pico-8 play session: mixed d-pad (fixed 12-tick cycle), after a click and taps of 🅾, ❎, 🅾+❎, 🅾 in the second before t = 0

[t = 1 s] mixed d-pad (1.2s cycle ×~1): → ← ↑ ↓ + 🅾/❎ taps, ~1s
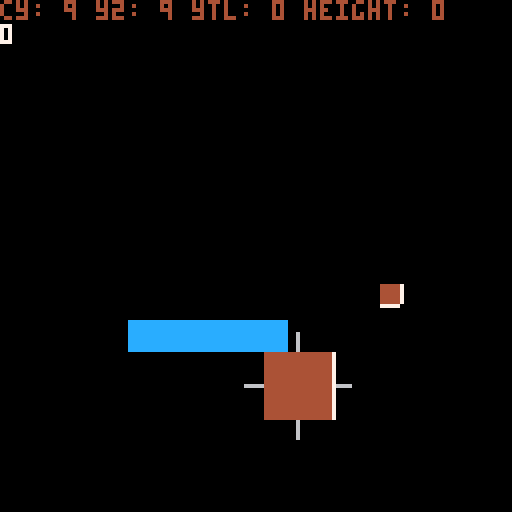
[t = 2 s] mixed d-pad (1.2s cycle ×~1): → ← ↑ ↓ + 🅾/❎ taps, ~2s
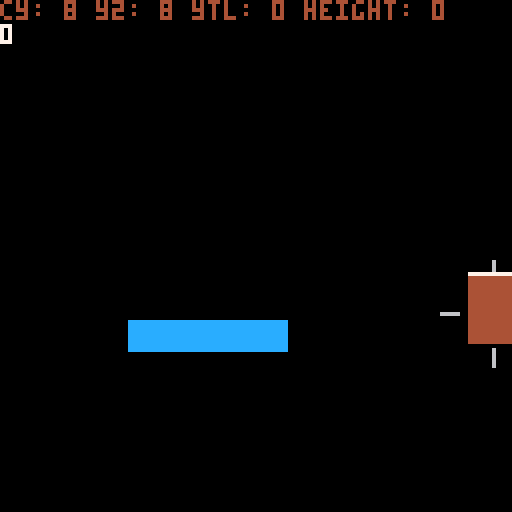
[t = 4 s] mixed d-pad (1.2s cycle ×~3): → ← ↑ ↓ + 🅾/❎ taps, ~4s
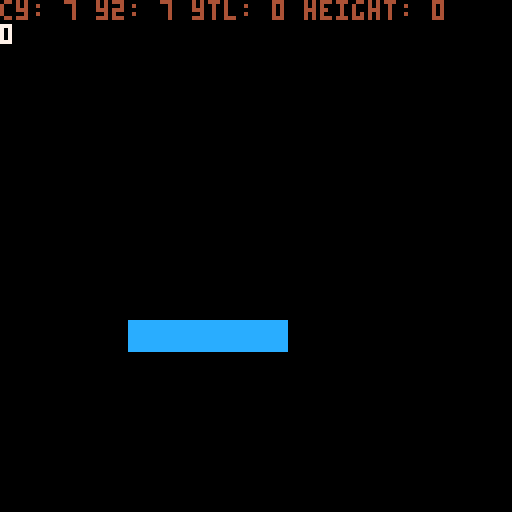
[t = 8 s] mixed d-pad (1.2s cycle ×~6): → ← ↑ ↓ + 🅾/❎ taps, ~8s
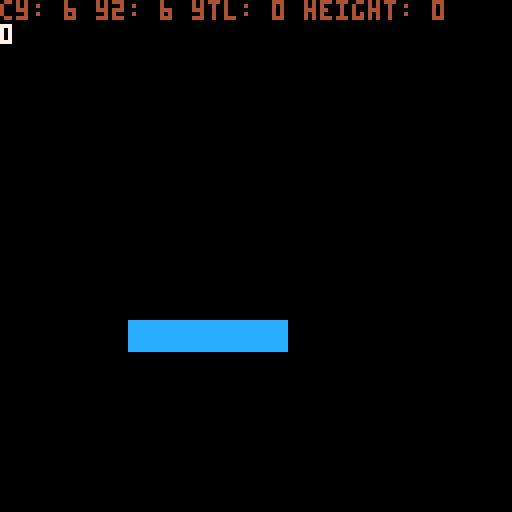

pico-8 cartridge
version 43
__lua__
--globals and init
scenter=64--screen center
frc=0.85--friction
fflg=2--food flag
mflg=1--map flag
actfrg={}--active forage
--dev
log=""

function _init()
	inichar()
	inilfcy()
end
-->8
--update and draw

function _update()
	--mvset.update()
end

function _draw()
	cls()
	if (log!="") ?log
	upchar()
	--upfrg()
	uplfcy()
	upnme()
	map()
	print(char.p)
	drwnme()
	drwchar()
	--drwfrg()
	--ray(char)
	--camera(char.x-scenter+(char.w/2),char.y-scenter+(char.h/2))
end
-->8
--character

char={
	mv,--state
	a=1.0,--angel
	lfs=0,--life stage
	x=0,
	y=0,
	h=4,
	w=4,
	vx=0,
	vy=0,
	acc=0.75,
	vmax=3,--velocity max
	p=0,
	grwnum=0,
	--animation
	ani="0,1,2,3",
	flp=false--flip
}
function vlimit(v,m)--limit velocity
	return mid(-m,v,m)
end
--initialize character
function inichar()
	char.x=scenter-(char.w/2)
	char.y=scenter-(char.h/2)
	char.mv=mvset.idl
	char.mv.enter()
	lfcy.stg=lfcy.hch
	lfcy.stg.enter()
end
--update character
function upchar()
	upmvset()
	mvsld(char)--move and slide
end
--draw character
function drwchar()
	--spr(
		--split(char.ani)[1],
		--char.x,
		--char.y,
		--1,
		--1,
		--char.flp
	--)
	rectfill(
		char.x,
		char.y,
		char.x+char.w,
		char.y+char.h,
		4
	)
end
-->8
--state machine
	--moveset state machine
function mvcon(--move constructor
	lbl,--label
	snum,--sprite number
	vaxs,--velocity access
	vdir,--velocity direction
	flp,--flip, optional
	a--angel
	)
	if (a==nil) a=1
	return{
		lbl=lbl,
		update=function()
			char[vaxs]+=(char.acc*vdir)
			char[vaxs]=vlimit(char[vaxs],char.vmax)
			char.a = a
		end,
		enter=function()
			--char.hbv=mvset[lbl].ofv
			char.ani=snum
			char.flp=flp
		end,
		exit=function()
			--char.hbv=mvset[lbl].ofv
			char.flp=false
		end
	}
end
function mvprog(i)--move progress
	if i!=char.mv.lbl then
		local nmv=mvset[i]--new move
		char.mv.exit()
		nmv.enter()
		char.mv=nmv
	end
	char.mv.update(iget())
end
function iget()--input collector
	local i="idl"--input
	if (btn(0)) i="lrun"
	if (btn(1)) i="rrun"
	if (btn(2)) i="urun"
	if (btn(3)) i="drun"
	if (btn(4)) i="eat"
	return i
end
function upmvset()--update moveset
	mvprog(iget())
end
mvset={--move set states
	idl={
		update=function(i)
			if i!="idl" then
				char.mv=mvset.mv[i]
			else
			end
		end,
		enter=function()
			char.ani="16"
		end,
		exit= function()
		end
	},
	eat={
		update=function(i)
		end,
		enter= function()
		end,
		exit= function()
		end
	},
	lrun=mvcon(
		"lrun",
		"0",
		"vx",
		-1,
		true
	),
	rrun=mvcon(
		"rrun",
		"4",
		"vx",
		1
	),
	urun=mvcon(
		"urun",
		"8",
		"vy",
		-1
	),
	drun=mvcon(
		"drun",
		"12",
		"vy",
		1
	)
}
--life cycle
--state machine
--progress lifecycle
function proglfcy()
	if char.p>=char.grwnum then
		lfcy.stg.exit()
		lfcy.stg.enter()
	end
	--lfcy.stg.update()
end

--life stage constructor
function lstgcon(
	lfl,
	nxt,
	ani,
	h,
	w,
	gnum
	)
	--appropriate food for specific life stage
	return {
		lbl=lfl,
		enter=function()
			char.grwnum=gnum
			char.ani=ani
			char.h=h
			char.w=w
			char.w=w
			actfrg=split("bug,bug,rdt,lzd")
			--msg= #actfrg
				--set appropraite food type
					--a string of keys to a
					--table of food type tables
					--setforagetype("bugs,lizard,mice")
					--fds={type={spritenumber=0}}
		end,
		exit=function()
			lfcy.stg=lfcy[nxt]
		end,
	}
end
--life cycle
lfcy={
	stg=nil,--current life stage
	egg=lstgcon(
		"egg",
		"hch",
		"0",
		4,
		4,
		0
	),
	--hatchling
	hch=lstgcon(
		"hch",
		"juv",
		"0",
		4,
		4,
		10
	),
	--juvenile
	juv=lstgcon(
		"juv",
		"ado",
		"0",
		7,
		7,
		20
	),
	--adolescence
	ado=lstgcon(
		"ado",
		"adt",
		"0",
		16,
		16,
		30
	),
	--adult
	adt=lstgcon(
		"adt",
		"egg",
		"0",
		32,
		32,
		1000
	),
}
--update lifecyle
function uplfcy()
	proglfcy()
end
--initialize lifecyle
function inilfcy()
	--lfcy.adt.enter=function()
		--open the win state menu
	--end
	--lfcy.adt.exit=function()end
	lfcy.stg.enter()
end

-->8
--functions
--raycast
function ray(obj,scrx)
	if (scrx==nil) scrx=1
	local raya=
		obj.a+0.125-0.25*scrx/128
	local rayvx,rayvy=
		cos(raya),sin(raya)
	line(
		obj.x,obj.y,
		obj.x+rayvx*64,
		obj.y+rayvy*64,
		8+scrx%8
	)
end
	--get current hitbox vector
function hbvget(obj,osv)
	--object --offset vector
	return {
		x1=(obj.x+osv.x1)+obj.vx,
		y1=(obj.y+osv.y1)+obj.vy,
		x2=(obj.x+osv.x2)+obj.vx,
		y2=(obj.y+osv.y2)+obj.vy,
	}
end
function pys(obj,vk,hbv)--physics
	--vk veolcity key
	obj[vk]*=frc
	--map collisions
	mpcol(obj,hbv)
end
--move and slide
function mvsld(obj)
	local hbv={}
	if obj.vx<0 then
		hbv={
			x1=-1,
			y1=0,
			x2=-1,
			y2=obj.h
		}
		hbv=hbvget(obj,hbv)
		pys(obj,"vx",hbv)
	end
	if obj.vx>0 then
		hbv={
			x1=obj.w+1,
			y1=0,
			x2=obj.w+1,
			y2=obj.h
		}
		hbv=hbvget(obj,hbv)
		pys(obj,"vx",hbv)
	end
	if obj.vy<0 then
		hbv={
			x1=0,
			y1=-1,
			x2=obj.w,
			y2=-1
		}
		hbv=hbvget(obj,hbv)
		pys(obj,"vy",hbv)
	end
	if obj.vy>0 then
		hbv={
			x1=0,
			y1=obj.h+1,
			x2=obj.w,
			y2=obj.h+1
		}
		hbv=hbvget(obj,hbv)
		pys(obj,"vy",hbv)
	end
	obj.x+=obj.vx
	obj.y+=obj.vy
end
--is collison
function iscol(hbv,flg)
	local x1=flr(hbv.x1/8)
	local x2=flr(hbv.x2/8)
	local y1=flr(hbv.y1/8)
	local y2=flr(hbv.y2/8)
	--dev
	rectfill(
		hbv.x1,
		hbv.y1,
		hbv.x2,
		hbv.y2,
		7
	)
	--x1 y1 top left corner
	if fget(mget(x1,y1),flg) then
		return true 
	end
	--x1 y2 bottom left corner
	if fget(mget(x1,y2),flg) then
		return true 
	end
	--x2 y1 top right corner
	if fget(mget(x2,y1),flg) then
		return true 
	end
	--x2 y2 bottom right corner
	if fget(mget(x2,y2),flg) then
		return true
	end
		--return true
	--end
	local xtl=(hbv.x2-hbv.x1)/8
	local ytl=(hbv.y2-hbv.y1)/8
	local cx=x1
	local cy=y1
	if xtl>1 then
		for lp=0,xtl do
			if fget(mget(cx,y1),flg)
			or fget(mget(cx,y2),flg)then
				return true
			end
			--lp+=1
			cx+=1
		end
	end
	if ytl>1 then
		for lp=0,ytl do
			if fget(mget(x1,cy),flg)
			or fget(mget(x2,cy),flg)then
				return true
			end
			cy+=1
		end
	end
	log="cy: "..cy.." y2: "..y2.." ytl: "..ytl.." height: "..hbv.y2-hbv.y1
	return false
end
--map collision
function mpcol(obj,hbv)
	local vx=abs(obj.vx)
	local vy=abs(obj.vy)
	local nhbv=hbv
	if iscol(nhbv,mflg) then
		if vx>0 then
			obj.vx=0
		elseif vy>0 then
			obj.vy=0
		end
	end
end

function ismpcol(x1,y1,h,w)
	local x2 = x1+w/8
	local y2 = y1+h/8
	x1/=8
	y1/=8
	return fget(mget(x1,y1),mflg)
	or fget(mget(x1,y2),mflg)
	or fget(mget(x2,y1),mflg)
	or fget(mget(x2,y2),mflg)
end

function dist(fx,fy,tx,ty)
	--f = from
	--t = to
	local dx,dy=fx-tx,fy-ty
	--d = difference
	--pythagoras theorem
	return sqrt(dx^2+dy^2)
end
-->8
--vector
function vector(x,y) return {x=x or 0,y=y or 0} end

function v_polar(a,l) return vector(l*cos(a),l*sin(a)) end
function v_rnd()      return v_polar(rnd(),1)          end
function v_copy(v)    return vector(v.x,v.y) end
function v_unpack(v)  return v.x, v.y end
function v_tostr(v)   return "["..v.x..", "..v.y.."]" end

function v_add(a,b)   return vector(a.x+b.x, a.y+b.y) end
function v_sub(a,b)   return v_add(a, v_neg(b)) end
function v_scale(v,n) return vector(v.x*n, v.y*n) end
v_mul=v_scale
function v_div(v,n)   return v_scale(v, 1/n) end
function v_neg(v)     return v_scale(v, -1) end

function v_dot(a,b)    return a.x*b.x+a.y*b.y end
function v_magsq(v)    return v_dot(v,v) end
function v_mag(v)      return sqrt(v_magsq(v)) end
function v_distsq(a,b) return v_magsq(v_sub(b,a)) end
function v_dist(a,b)   return sqrt(v_distsq(a,b)) end
function v_norm(v)     return v_div(v,v_mag(v)) end
function v_perp(v)     return vector(v.y, -v.x) end
function v_dir(a,b)    return v_norm(v_sub(b,a)) end

function v_proj(a,b)
    return v_scale(a, v_dot(a,b)/v_magsq(a))
end

function v_angle(v)   return atan2(v.x,v.y)        end
function v_rot(v,a)   return v_polar(a, v_mag(v))  end
function v_rotby(v,a) return v_rot(v,v_angle(v)+a) end

function v_lerp(a,b,t) return v_add(a,v_mul(v_sub(b,a),t)) end
function v_flr(v) return vector(flr(v.x),flr(v.y)) end

v_right = vector( 1, 0)
v_left  = vector(-1, 0)
v_down  = vector( 0, 1)
v_up    = vector( 0,-1)

v_one    = vector(1,1)
v_center = vector(64,64)
-->8
--food

--forage, food available to player
function frgcon(h,w,pnt,ani)
	return {
		h=h,
		w=w,
		pnt=pnt,
		ani=ani
	}
end

--ingame forage
frg={}

frgtyp={
	bug=frgcon(
		8,
		8,
		1,
		32
	),
	lzd=frgcon(
		8,
		8,
		1,
		32
	),
	rdt=frgcon(
		8,
		8,
		1,
		32
	),
	scv=frgcon(
		8,
		8,
		1,
		32
	),
	egg=frgcon(
		8,
		8,
		1,
		32
	),
}
--forage minium
fmin=3

--update forage
function upfrg()
	for f in all(frg) do
		if isfrgcol(f) then
			onfrgcol(f)
		end
	end
	frgspwn()
end
--is forage collision
function isfrgcol(f)
	--dev
	rectfill(
		f.x,
		f.y,
		f.x+7,
		f.y+7,
		8
	)
	if f.y>char.y+char.h
	or char.y>f.y+f.h
	or f.x>char.x+char.w
	or char.x>f.x+f.w then
		return false
	end
	return true
end
--on forage collision
function onfrgcol(f)
	char.p+=1
	--grow the character
	del(frg,f)
end
--forage spawn
function frgspwn()
	local l=fmin
	if #frg<fmin then
		while l>0 do
			local tx=flr(rnd(16))
			local ty=flr(rnd(16))
			local fx=tx*8
			local fy=ty*8
			local i=mid(1,flr(rnd(#actfrg+1)),#actfrg)
			local fk=actfrg[i]
			local fd=frgtyp[fk]
			if not ismpcol(fx,fy,8,8) then
				add(
					frg,
					{
						x=fx,
						y=fy,
						h=fd.h,
						w=fd.w,
						ani=fd.ani,
						pt=fd.pt,
						lbl=fk
					}
				)
				l-=1
			end
		end
	end
end

function drwfrg()
	for f in all(frg) do
		spr(
			f.ani,
			f.x,
			f.y,
			1,
			1
		)
	end
end
-->8
--enemies
--n m e...
	dirmap={
		{x=-1, y=0},--left
		{x=1, y=0},--right
		{x=0, y=-1},--up
		{x=0, y=1}--down
	}--direction map
nme={}
nmemin=1

function nmecon(
	x,
	y,
	h,
	w,
	xv,
	yv,
	acc,
	vmax,
	lfst,
	ani
)
	return {
		x=x,
		y=y,
		h=h,
		w=w,
		vx=0,
		vy=0,
		acc=acc,
		vmax=vmax,
		lfst=lfst,
		ani=ani,
		--ai
		los=60,
		bi=1,
		interest_map={},
		danger_map={},--danger
		context_map={} --context map
	}
end

function ininme()
end

function nmespwn()
	local c = nmemin
	if #nme < nmemin then
		while c>0 do
			local e = nmecon(
				scenter-4,
				112,
				16,
				16,
				0,
				0,
				0.55,
				2.5,
				"ado",
				0
			)
			add(nme, e)
			c-=1
		end
	end
end

function nmeray(e)
		local xr=e.y+(e.h*0.5)
		local yr=e.x+(e.w*0.5)
		local left=e.x-1
		local right=e.x+e.w+1
		local up=e.y-1
		local down=e.y+e.h+1
		e.danger_map={0,0,0,0}
	for l=1,5 do
		if ismpcol(left, xr, e.h, e.w) then
			e.danger_map[1]=5
		else
		pset(left,xr,6)
			left-=1
		end
		if ismpcol(right, xr, e.h, e.w) then
			e.danger_map[2]=5
		else
			pset(right,xr,6)
			right+=1
		end
		if ismpcol(yr, up, e.h, e.w) then
			e.danger_map[3]=5
		else
			pset(yr,up,6)
			up-=1
		end
		if ismpcol(yr, down, e.h, e.w) then
			e.danger_map[4]=5
		else
			pset(yr,down,6)
			down+=1
		end
	end
end

function upnme()
	for e in all(nme) do
		nmeray(e)
		get_interest_map(e)
		get_context_map(e)
		if (isnmeagro(e)) nmewalk(e)
	end
	nmespwn()
end

function drwnme()
	for e in all(nme) do
		rectfill(
			e.x,
			e.y,
			e.x+e.w,
			e.y+e.h,
			4
		)
		--log="e.bi: "..e.bi
	end
end

nmemv={
	idl={},
	prsu={}
}

function get_interest_map(e)
	e.interest_map={}
	local tv={
		x=(char.x+(char.w*0.5))-(e.w*0.5),
		y=(char.y+(char.h*0.5))-(e.h*0.5)
	}
	local char_v = v_sub(tv, e)
	char_v = v_norm(char_v)
	local bv,bi=0,1
	for i=1, #dirmap do
		local dot = v_dot(char_v, dirmap[i])
		add(e.interest_map, dot)
	end
end
function get_context_map(e)
	e.context_map={}
	local bv=e.interest_map[1] - e.danger_map[1]
	local bi=1
	for i=1, #dirmap do
		local v=e.interest_map[i] - e.danger_map[i]
		add(e.context_map, v)
		if (v>bv) bv,bi=v,i
	end
	e.bi = bi
end
function isnmeagro(e)
	return (
		dist(
			e.x+(e.w*0.5),
			e.y+(e.h*0.5),
			char.x+(char.w*0.5),
			char.y+(char.h*0.5)
		)
		<e.los
	)
end
function nmewalk(e)
	local x,y=dirmap[e.bi].x,dirmap[e.bi].y
	if(x>0)e.vx+=e.acc
	if(x<0)e.vx-=e.acc
	if(y>0)e.vy+=e.acc
	if(y<0)e.vy-=e.acc
	e.vx=vlimit(e.vx,e.vmax)
	e.vy=vlimit(e.vy,e.vmax)
	--local steering_force = desired_velocity - current_velocity
	--steering_force = steering_force * VALUE
	--higher value, sharper turns
	--velocity = velocity + (steering_force * time())
	mvsld(e)
end
-->8
---pathfinding

function tbl2d(d,sd)
	--d default value
	--sd side length
	local nmp={}--new map
	if (d==nil) d=0
	if (sd==nil) sd=15
	for x=1,sd do
		nmp[x]={}
		for y=1,sd do
			nmp[x][y]=d
		end
	end
	return nmp
end

--make flow map
function mkflwmap()
end
__gfx__
00000000000000000000000000000000000000000000000000000000000000000000000000000000000000000000000000000000000000000000000000000000
0bbbbbb00000000000000000000000000bbbbbb00000000000000000000000000bbbbbb00000000000000000000000000bbbbbb0000000000000000000000000
0b1bbbb00000000000000000000000000b11bbb00000000000000000000000000b1b1bb00000000000000000000000000b11bbb0000000000000000000000000
0b1bbbb00000000000000000000000000b1b1bb00000000000000000000000000b1b1bb00000000000000000000000000b1b1bb0000000000000000000000000
0b1bbbb00000000000000000000000000b11bbb00000000000000000000000000b1b1bb00000000000000000000000000b1b1bb0000000000000000000000000
0b1bbbb00000000000000000000000000b1b1bb00000000000000000000000000b1b1bb00000000000000000000000000b1b1bb0000000000000000000000000
0b111bb00000000000000000000000000b1b1bb00000000000000000000000000b111bb00000000000000000000000000b11bbb0000000000000000000000000
0bbbbbb00000000000000000000000000bbbbbb00000000000000000000000000bbbbbb00000000000000000000000000bbbbbb0000000000000000000000000
00000000000000000000000000000000000000000000000000000000000000000000000000000000000000000000000000000000000000000000000000000000
0bbbbbb0000000000000000000000000000000000000000000000000000000000000000000000000000000000000000000000000000000000000000000000000
0b111bb0000000000000000000000000000000000000000000000000000000000000000000000000000000000000000000000000000000000000000000000000
0bb1bbb0000000000000000000000000000000000000000000000000000000000000000000000000000000000000000000000000000000000000000000000000
0bb1bbb0000000000000000000000000000000000000000000000000000000000000000000000000000000000000000000000000000000000000000000000000
0bb1bbb0000000000000000000000000000000000000000000000000000000000000000000000000000000000000000000000000000000000000000000000000
0b111bb0000000000000000000000000000000000000000000000000000000000000000000000000000000000000000000000000000000000000000000000000
0bbbbbb0000000000000000000000000000000000000000000000000000000000000000000000000000000000000000000000000000000000000000000000000
00000000cccccccc0000000000000000000000000000000000000000000000000000000000000000000000000000000000000000000000000000000000000000
00000000cccccccc0000000000000000000000000000000000000000000000000000000000000000000000000000000000000000000000000000000000000000
004aa400cccccccc0000000000000000000000000000000000000000000000000000000000000000000000000000000000000000000000000000000000000000
004a4400cccccccc0000000000000000000000000000000000000000000000000000000000000000000000000000000000000000000000000000000000000000
004aa400cccccccc0000000000000000000000000000000000000000000000000000000000000000000000000000000000000000000000000000000000000000
004a4400cccccccc0000000000000000000000000000000000000000000000000000000000000000000000000000000000000000000000000000000000000000
00000000cccccccc0000000000000000000000000000000000000000000000000000000000000000000000000000000000000000000000000000000000000000
00000000cccccccc0000000000000000000000000000000000000000000000000000000000000000000000000000000000000000000000000000000000000000
__gff__
0000000000000000000000000000000000000000000000000000000000000000000200000000000000000000000000000000000000000000000000000000000000000000000000000000000000000000000000000000000000000000000000000000000000000000000000000000000000000000000000000000000000000000
0000000000000000000000000000000000000000000000000000000000000000000000000000000000000000000000000000000000000000000000000000000000000000000000000000000000000000000000000000000000000000000000000000000000000000000000000000000000000000000000000000000000000000
__map__
0000000000000000000000000000000000000000000000000000000000000000000000000000000000000000000000000000000000000000000000000000000000000000000000000000000000000000000000000000000000000000000000000000000000000000000000000000000000000000000000000000000000000000
0000000000000000000000000000000000000000000000000000000000000000000000000000000000000000000000000000000000000000000000000000000000000000000000000000000000000000000000000000000000000000000000000000000000000000000000000000000000000000000000000000000000000000
0000000000000000000000000000000000000000000000000000000000000000000000000000000000000000000000000000000000000000000000000000000000000000000000000000000000000000000000000000000000000000000000000000000000000000000000000000000000000000000000000000000000000000
0000000000000000000000000000000000000000000000000000000000000000000000000000000000000000000000000000000000000000000000000000000000000000000000000000000000000000000000000000000000000000000000000000000000000000000000000000000000000000000000000000000000000000
0000000000000000000000000000000000000000000000000000000000000000000000000000000000000000000000000000000000000000000000000000000000000000000000000000000000000000000000000000000000000000000000000000000000000000000000000000000000000000000000000000000000000000
0000000000000000000000000000000000000000000000000000000000000000000000000000000000000000000000000000000000000000000000000000000000000000000000000000000000000000000000000000000000000000000000000000000000000000000000000000000000000000000000000000000000000000
0000000000000000000000000000000000000000000000000000000000000000000000000000000000000000000000000000000000000000000000000000000000000000000000000000000000000000000000000000000000000000000000000000000000000000000000000000000000000000000000000000000000000000
0000000000000000000000000000000000000000000000000000000000000000000000000000000000000000000000000000000000000000000000000000000000000000000000000000000000000000000000000000000000000000000000000000000000000000000000000000000000000000000000000000000000000000
0000000000000000000000000000000000000000000000000000000000000000000000000000000000000000000000000000000000000000000000000000000000000000000000000000000000000000000000000000000000000000000000000000000000000000000000000000000000000000000000000000000000000000
0000000000000000000000000000000000000000000000000000000000000000000000000000000000000000000000000000000000000000000000000000000000000000000000000000000000000000000000000000000000000000000000000000000000000000000000000000000000000000000000000000000000000000
0000000021212121210000000000000000000000000000000000000000000000000000000000000000000000000000000000000000000000000000000000000000000000000000000000000000000000000000000000000000000000000000000000000000000000000000000000000000000000000000000000000000000000
